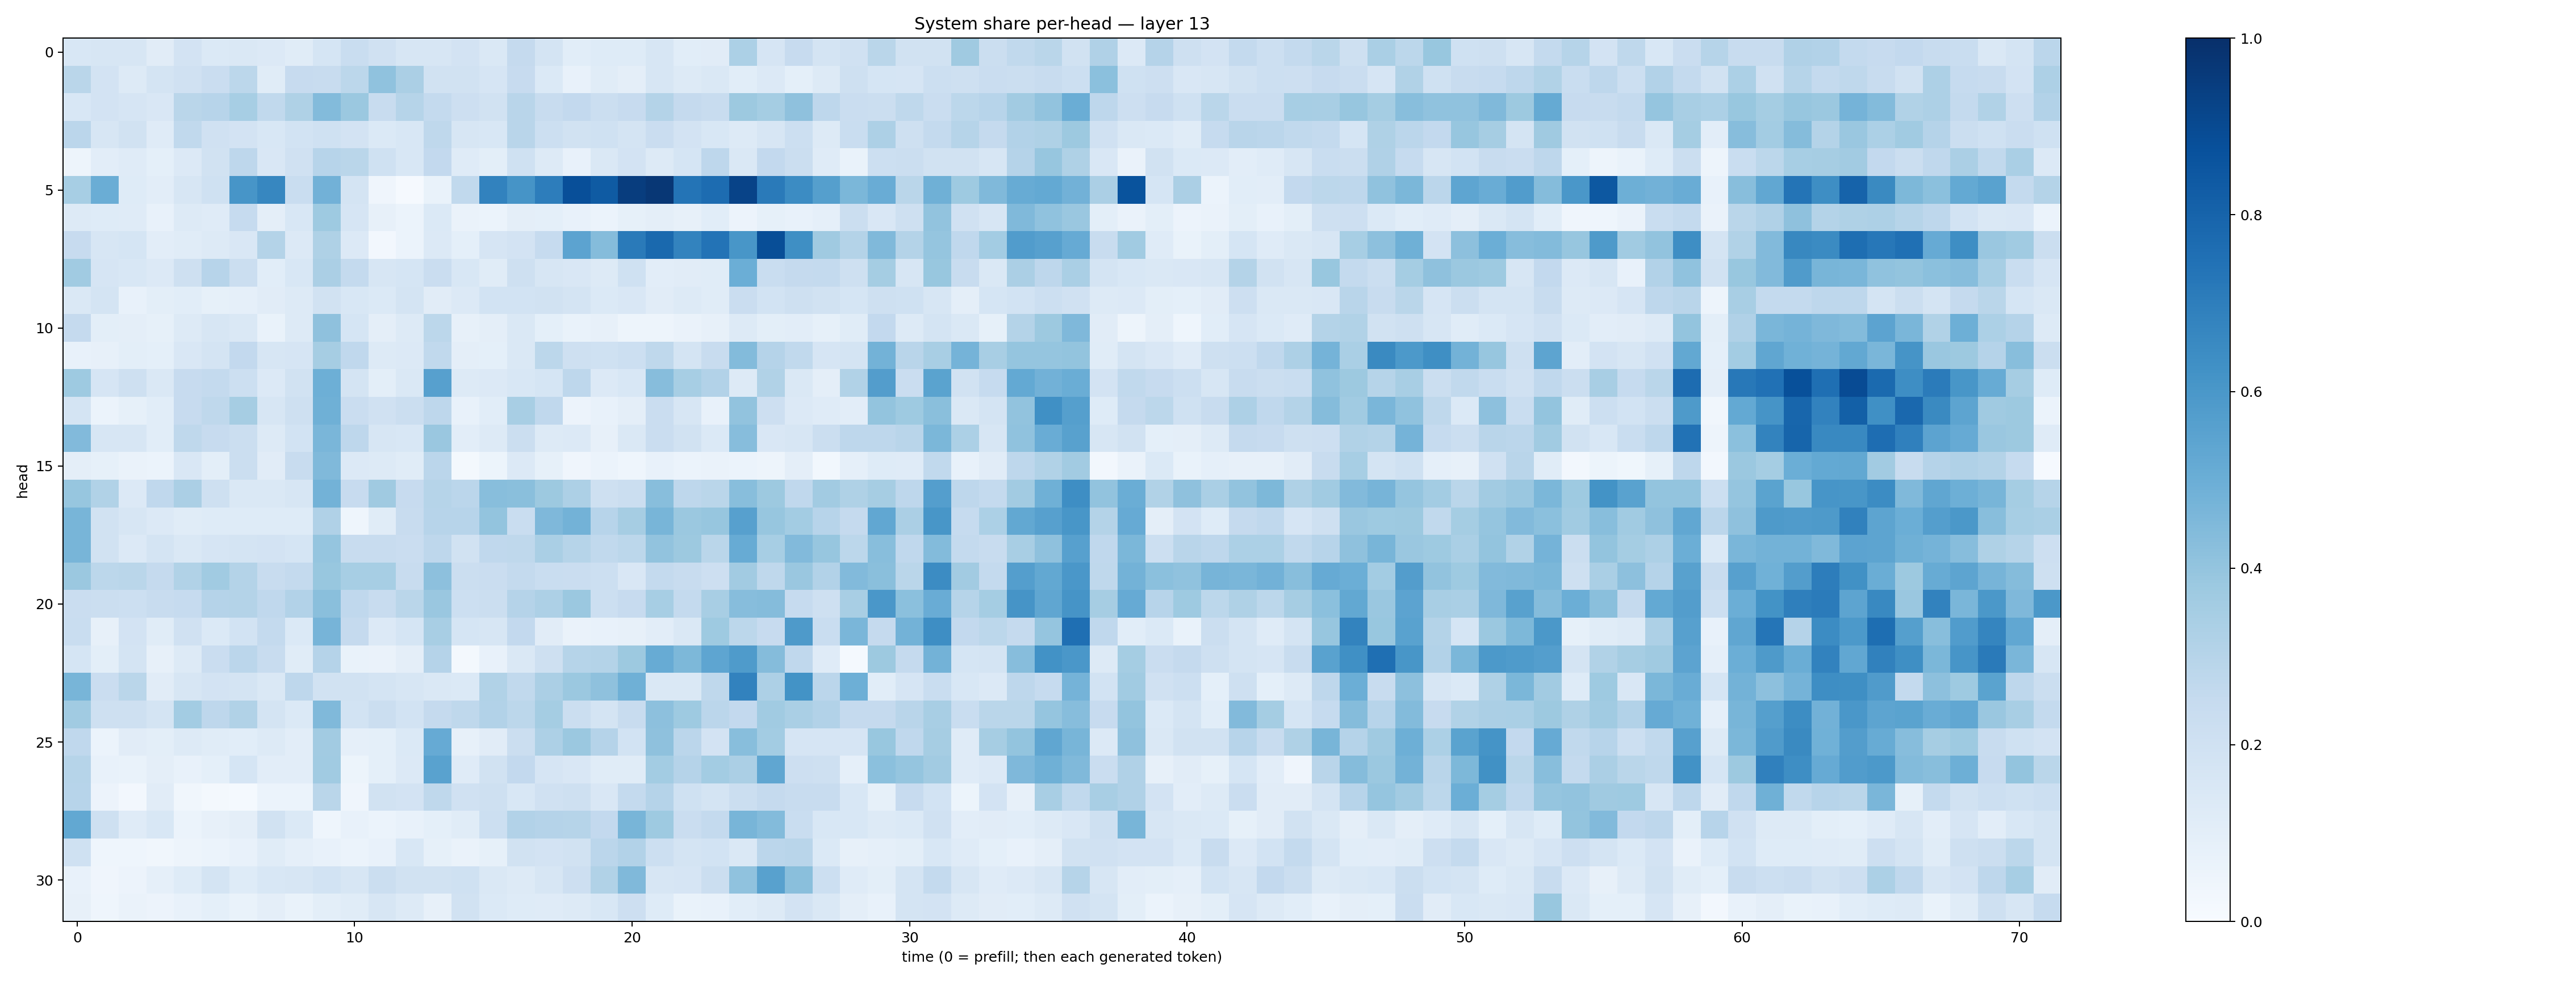

Data behind this chart, as committed beside it:
0.15424609, 0.15692756, 0.16353233, 0.111803554, 0.18196337, 0.13889769, 0.14192231, 0.13526583, 0.11516858, 0.17018677, 0.2310765, 0.19671041, 0.15710433, 0.15976642, 0.18306567, 0.14155132, 0.25017753, 0.17365563, 0.10600445, 0.1218037, 0.12335553, 0.15883917, 0.107014015, 0.11224308
0.288, 0.1819, 0.1254, 0.1747, 0.1985, 0.2286, 0.278, 0.1165, 0.2457, 0.2373, 0.2775, 0.4063, 0.3343, 0.1882, 0.1878, 0.1665, 0.2433, 0.1382, 0.0721, 0.1146, 0.09745, 0.1592, 0.1302, 0.1463
0.1561, 0.1805, 0.1678, 0.1519, 0.2871, 0.2942, 0.3463, 0.2643, 0.3224, 0.44, 0.3802, 0.242, 0.2997, 0.2551, 0.2131, 0.1928, 0.2907, 0.235, 0.258, 0.2202, 0.2435, 0.3057, 0.2537, 0.2348
0.2829, 0.1565, 0.1878, 0.1186, 0.2633, 0.1985, 0.181, 0.1558, 0.1855, 0.2024, 0.1815, 0.1386, 0.1524, 0.2728, 0.1612, 0.1558, 0.2907, 0.2149, 0.1893, 0.2025, 0.1755, 0.2296, 0.1801, 0.1541
0.04906, 0.1034, 0.12, 0.091, 0.1353, 0.1893, 0.2758, 0.1512, 0.1976, 0.2945, 0.2883, 0.2008, 0.1548, 0.2607, 0.1183, 0.1013, 0.2002, 0.1259, 0.07751, 0.1427, 0.1809, 0.1305, 0.1688, 0.2755
0.3456, 0.5015, 0.1238, 0.102, 0.1599, 0.2021, 0.6088, 0.6646, 0.2313, 0.4825, 0.1736, 0.04077, 0.008415, 0.06946, 0.2655, 0.6797, 0.6129, 0.7029, 0.8804, 0.8355, 0.9462, 0.9707, 0.7372, 0.7671
0.1315, 0.1211, 0.1205, 0.07201, 0.1251, 0.1192, 0.2476, 0.09575, 0.1552, 0.3722, 0.1642, 0.07907, 0.05947, 0.1406, 0.06491, 0.05998, 0.09645, 0.09122, 0.07236, 0.06245, 0.08458, 0.09708, 0.07849, 0.1061
0.2435, 0.1601, 0.1691, 0.1033, 0.1167, 0.1304, 0.149, 0.3066, 0.1339, 0.3233, 0.1329, 0.02585, 0.0592, 0.133, 0.09255, 0.1641, 0.1814, 0.2488, 0.543, 0.4363, 0.7115, 0.7789, 0.6784, 0.7385
0.3643, 0.1679, 0.1529, 0.1334, 0.206, 0.2935, 0.2197, 0.1091, 0.1557, 0.3329, 0.255, 0.1586, 0.168, 0.2297, 0.1559, 0.1149, 0.2051, 0.1623, 0.1507, 0.1317, 0.2009, 0.1043, 0.1131, 0.1143
0.1473, 0.1791, 0.07566, 0.1004, 0.1085, 0.08573, 0.0878, 0.113, 0.1283, 0.1927, 0.1528, 0.1385, 0.1725, 0.1131, 0.1358, 0.1838, 0.1845, 0.1883, 0.1745, 0.1404, 0.1514, 0.112, 0.1313, 0.1166
0.2503, 0.09948, 0.09716, 0.08262, 0.1277, 0.1616, 0.1422, 0.07019, 0.1288, 0.4132, 0.1709, 0.09536, 0.1265, 0.28, 0.08018, 0.09661, 0.1471, 0.09256, 0.06924, 0.07877, 0.05059, 0.04798, 0.06474, 0.07987
0.07224, 0.08034, 0.1009, 0.09154, 0.1506, 0.1764, 0.2579, 0.1599, 0.166, 0.3504, 0.2665, 0.1268, 0.1335, 0.2618, 0.09625, 0.09007, 0.1408, 0.2774, 0.2048, 0.1997, 0.2187, 0.2716, 0.1753, 0.2396
0.3713, 0.1667, 0.2079, 0.1468, 0.2434, 0.2563, 0.2183, 0.135, 0.1908, 0.496, 0.172, 0.09933, 0.1458, 0.5595, 0.1328, 0.1359, 0.1536, 0.1709, 0.276, 0.1348, 0.1528, 0.4324, 0.3446, 0.3093
0.178, 0.05943, 0.08445, 0.1069, 0.245, 0.2719, 0.3507, 0.1578, 0.2081, 0.4885, 0.2293, 0.1987, 0.2259, 0.2764, 0.07427, 0.1091, 0.342, 0.2665, 0.05542, 0.07807, 0.0941, 0.2271, 0.1574, 0.07582
0.442, 0.1595, 0.1589, 0.108, 0.27, 0.2444, 0.222, 0.1301, 0.1845, 0.4632, 0.2747, 0.1604, 0.1529, 0.3858, 0.1053, 0.1308, 0.2208, 0.1307, 0.1359, 0.07986, 0.1455, 0.2291, 0.188, 0.1388
0.09766, 0.08504, 0.06264, 0.05949, 0.1504, 0.1015, 0.2241, 0.1128, 0.2395, 0.4468, 0.1342, 0.1305, 0.1154, 0.2838, 0.02248, 0.0522, 0.1362, 0.08545, 0.04292, 0.06164, 0.04494, 0.07188, 0.06218, 0.06587
0.3916, 0.3156, 0.1333, 0.2681, 0.3343, 0.2058, 0.1478, 0.1476, 0.1584, 0.479, 0.2423, 0.3686, 0.2436, 0.2993, 0.2826, 0.4291, 0.4233, 0.3761, 0.3253, 0.2052, 0.2247, 0.4288, 0.2747, 0.289
0.4681, 0.1915, 0.1612, 0.1364, 0.1144, 0.125, 0.1221, 0.1225, 0.124, 0.3196, 0.04332, 0.1158, 0.2354, 0.2931, 0.2968, 0.3987, 0.2319, 0.4511, 0.48, 0.2949, 0.3505, 0.467, 0.3796, 0.3916
0.4665, 0.1915, 0.1329, 0.1758, 0.1467, 0.1673, 0.1748, 0.1804, 0.1693, 0.3962, 0.2367, 0.2415, 0.2276, 0.2735, 0.1876, 0.269, 0.2715, 0.3367, 0.2981, 0.2641, 0.2791, 0.403, 0.3761, 0.2866
0.3819, 0.2776, 0.2876, 0.2508, 0.3127, 0.3653, 0.3049, 0.237, 0.257, 0.3887, 0.3466, 0.3467, 0.2413, 0.4143, 0.2195, 0.2296, 0.2565, 0.2318, 0.2294, 0.2184, 0.1511, 0.2572, 0.2419, 0.2127
0.2295, 0.2213, 0.2179, 0.2345, 0.2462, 0.3034, 0.3061, 0.2693, 0.3109, 0.4219, 0.2688, 0.2397, 0.2873, 0.3849, 0.217, 0.223, 0.3045, 0.3247, 0.3819, 0.2169, 0.2455, 0.3455, 0.2575, 0.3425
0.2323, 0.08141, 0.1833, 0.1135, 0.197, 0.1382, 0.1864, 0.2572, 0.1388, 0.4719, 0.2537, 0.1352, 0.1684, 0.3415, 0.1713, 0.1568, 0.2592, 0.1104, 0.06555, 0.07179, 0.08185, 0.1044, 0.145, 0.3748
0.1712, 0.1006, 0.1732, 0.07902, 0.1314, 0.2275, 0.2844, 0.2385, 0.1164, 0.3045, 0.06762, 0.06555, 0.09529, 0.3009, 0.02169, 0.07294, 0.141, 0.2095, 0.2974, 0.3056, 0.3755, 0.5098, 0.4545, 0.5375
0.4661, 0.2296, 0.2875, 0.1128, 0.1624, 0.1816, 0.175, 0.1434, 0.2757, 0.1899, 0.1946, 0.1734, 0.1594, 0.1454, 0.1379, 0.3131, 0.2649, 0.3359, 0.3817, 0.4123, 0.4902, 0.145, 0.1408, 0.2721
0.3637, 0.2048, 0.2105, 0.1773, 0.3557, 0.277, 0.3158, 0.1753, 0.1387, 0.4471, 0.1846, 0.2228, 0.1872, 0.2511, 0.2705, 0.3103, 0.2778, 0.352, 0.2248, 0.178, 0.2366, 0.417, 0.3723, 0.2813
0.2661, 0.06128, 0.1099, 0.1014, 0.1305, 0.1164, 0.1056, 0.1258, 0.1026, 0.3597, 0.08938, 0.09199, 0.1372, 0.5138, 0.07861, 0.11, 0.2262, 0.3275, 0.3797, 0.3037, 0.1846, 0.4117, 0.2838, 0.1798
0.3002, 0.07582, 0.06842, 0.09712, 0.0763, 0.0929, 0.1716, 0.1023, 0.1037, 0.3652, 0.0526, 0.09178, 0.1336, 0.5525, 0.1195, 0.1892, 0.26, 0.1674, 0.1485, 0.115, 0.114, 0.3579, 0.3014, 0.3587
0.2968, 0.05519, 0.02674, 0.1127, 0.03438, 0.02223, 0.01351, 0.06203, 0.05864, 0.2871, 0.04016, 0.1892, 0.1826, 0.2701, 0.1953, 0.2072, 0.1558, 0.1963, 0.2051, 0.1518, 0.2555, 0.3018, 0.2018, 0.1748
0.5271, 0.2104, 0.1207, 0.1533, 0.05976, 0.08094, 0.09406, 0.1949, 0.1375, 0.04672, 0.0728, 0.06141, 0.07502, 0.09209, 0.1151, 0.2166, 0.3086, 0.3017, 0.3007, 0.2596, 0.4665, 0.3746, 0.2302, 0.2571
0.1994, 0.04488, 0.04516, 0.03455, 0.05063, 0.05957, 0.07368, 0.1162, 0.08793, 0.07128, 0.06205, 0.07801, 0.1552, 0.08513, 0.06525, 0.08498, 0.1943, 0.1806, 0.191, 0.2851, 0.3102, 0.2152, 0.1731, 0.1845
0.07296, 0.04168, 0.05827, 0.08942, 0.1215, 0.1772, 0.1242, 0.154, 0.1636, 0.1862, 0.1638, 0.222, 0.1913, 0.1879, 0.2003, 0.1433, 0.1253, 0.1568, 0.2146, 0.3144, 0.4457, 0.1579, 0.1677, 0.2188
0.08203, 0.04511, 0.06284, 0.05767, 0.07804, 0.09184, 0.0685, 0.09728, 0.06823, 0.09793, 0.1171, 0.1623, 0.1303, 0.07967, 0.1923, 0.1379, 0.1214, 0.1197, 0.1262, 0.1528, 0.2117, 0.1245, 0.06827, 0.07165
